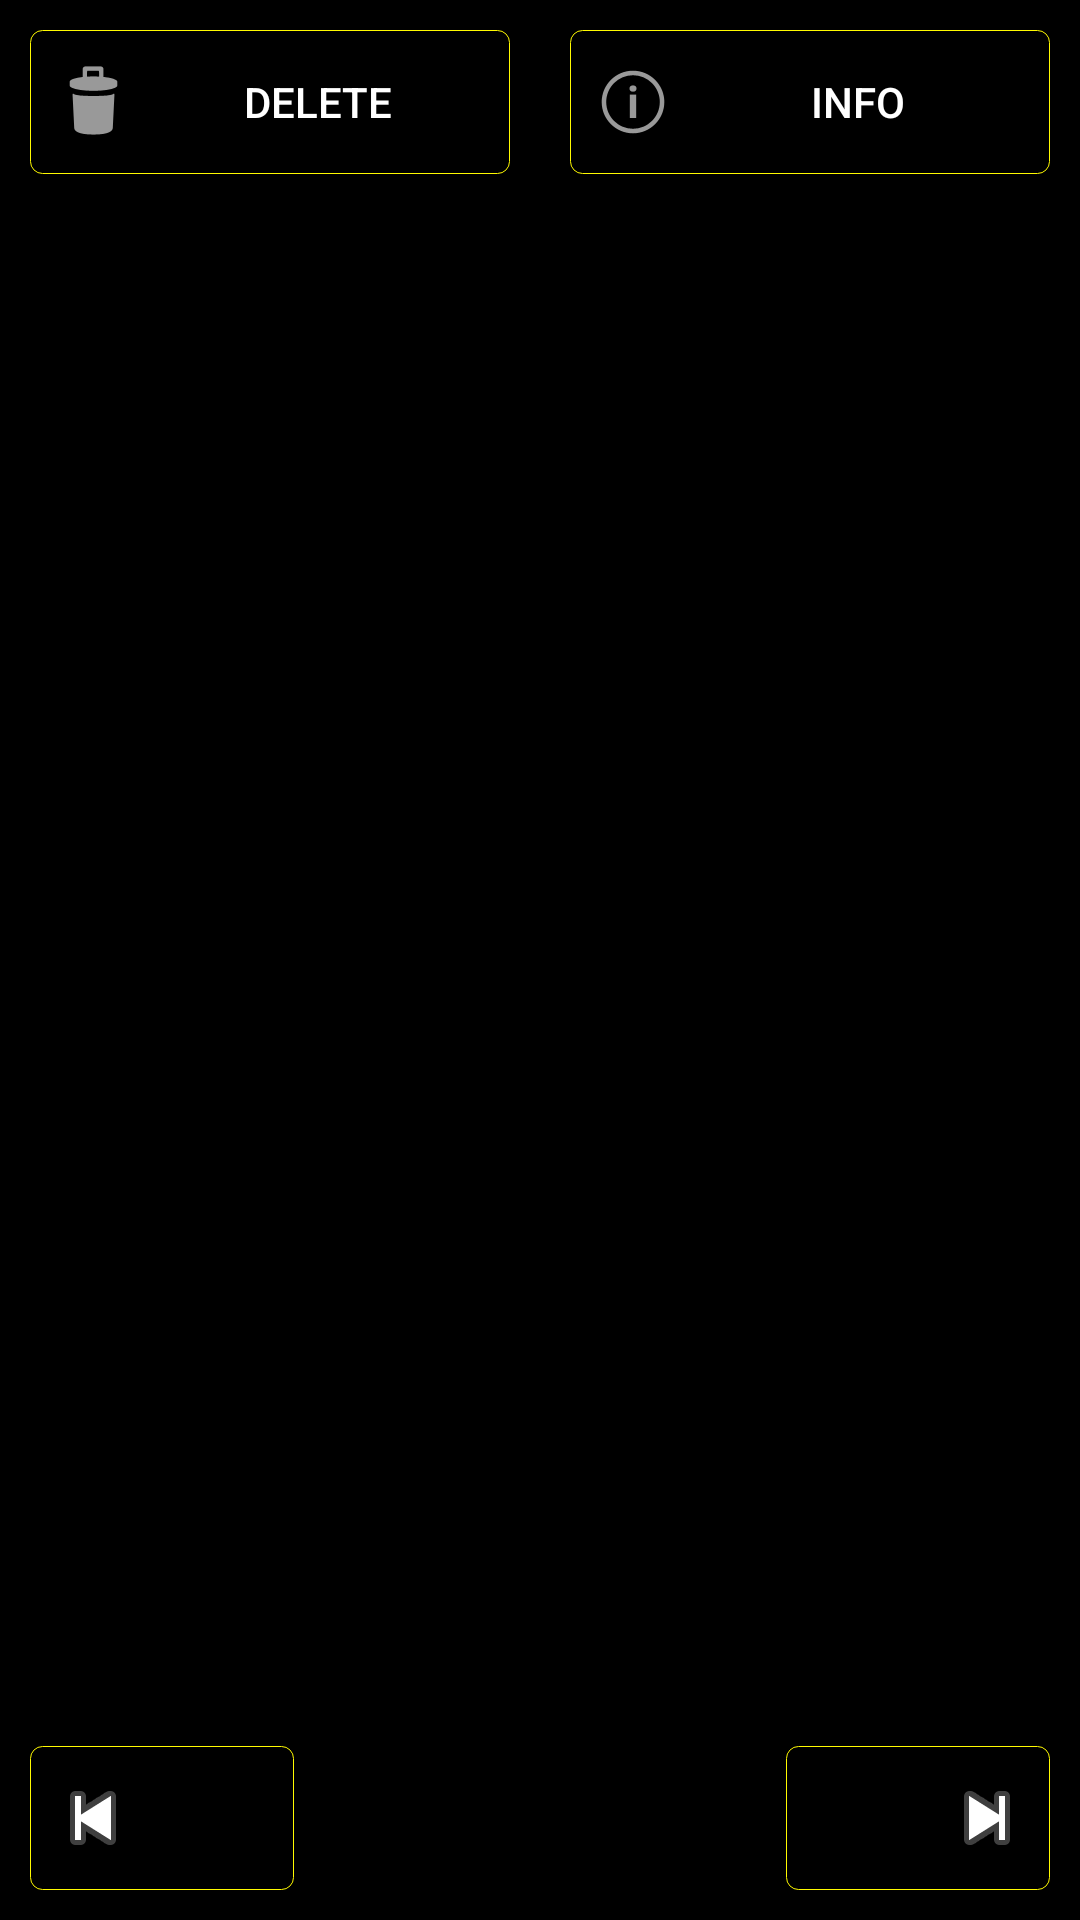

Reconstruct the res/layout file that produces this screen, plus the resources it refers to.
<!-- AndroidManifest.xml: application theme CustomActionBarTheme -->
<!-- res/layout/fullsized_image.xml -->
<?xml version="1.0" encoding="utf-8"?>
<android.support.constraint.ConstraintLayout xmlns:android="http://schemas.android.com/apk/res/android"
    xmlns:app="http://schemas.android.com/apk/res-auto"
    xmlns:tools="http://schemas.android.com/tools"
    android:id="@+id/constraintLayout"
    android:background="#000000"
    android:layout_width="match_parent"
    android:layout_height="match_parent">

    <ImageView
        android:id="@+id/imageView2"
        android:layout_width="match_parent"
        android:layout_height="match_parent"
        android:scaleType="fitCenter"
        app:srcCompat="@mipmap/ic_launcher" />

    <LinearLayout
        android:id="@+id/baseLayout"
        android:layout_width="match_parent"
        android:layout_height="match_parent"
        android:orientation="vertical">

        <LinearLayout
            android:id="@+id/linearLayout"
            android:layout_width="match_parent"
            android:layout_height="wrap_content"
            android:orientation="horizontal"
            android:visibility="visible">

            <Button
                android:id="@+id/buttonDelete"
                android:layout_width="0dp"
                android:layout_height="wrap_content"
                android:layout_margin="10dp"
                android:layout_weight="0.5"
                android:background="@drawable/roundedbutton"
                android:drawableLeft="@android:drawable/ic_menu_delete"
                android:onClick="onDelete"
                android:text="Delete"
                android:textColor="#ffffff" />

            <Button
                android:id="@+id/buttonInfo"
                android:layout_width="0dp"
                android:layout_height="wrap_content"
                android:layout_margin="10dp"
                android:layout_weight="0.5"
                android:background="@drawable/roundedbutton"
                android:drawableLeft="@android:drawable/ic_menu_info_details"
                android:onClick="onInfo"
                android:text="Info"
                android:textColor="#ffffff" />


        </LinearLayout>

        <LinearLayout
            android:layout_width="match_parent"
            android:layout_height="wrap_content"
            android:layout_weight="1"
            android:orientation="horizontal"></LinearLayout>


        <LinearLayout
            android:id="@+id/linearLayout2"
            android:layout_width="match_parent"
            android:layout_height="wrap_content"
            android:orientation="horizontal"
            android:visibility="visible"
            app:layout_constraintBottom_toBottomOf="parent">

            <Button
                android:id="@+id/buttonLeft"
                android:layout_width="wrap_content"
                android:layout_height="wrap_content"
                android:layout_margin="10dp"
                android:background="@drawable/roundedbutton"
                android:drawableLeft="@android:drawable/ic_media_previous"
                android:onClick="onPreviousImage"
                android:textColor="#ffffff" />


            <TextView
                android:id="@+id/textView"
                android:layout_width="wrap_content"
                android:layout_height="wrap_content"
                android:layout_weight="1" />

            <Button
                android:id="@+id/buttonRight"
                android:layout_width="wrap_content"
                android:layout_height="wrap_content"
                android:layout_margin="10dp"
                android:background="@drawable/roundedbutton"
                android:drawableRight="@android:drawable/ic_media_next"
                android:onClick="onNextImage"
                android:textColor="#ffffff" />
        </LinearLayout>
    </LinearLayout>

</android.support.constraint.ConstraintLayout>
<!-- resources referenced by this layout -->
<resources>
  <!-- drawable roundedbutton (drawable) -->
  <?xml version="1.0" encoding="utf-8"?>
  <selector xmlns:android="http://schemas.android.com/apk/res/android">
  
      <item android:state_pressed="false">
          <shape android:shape="rectangle">
              <corners android:radius="4dp" />
              <solid android:color="@color/actionbar_background" />
              <stroke android:width="0.2dip" android:color="#fffa00" />
              <padding
                  android:bottom="5dp"
                  android:left="5dp"
                  android:right="5dp"
                  android:top="5dp" />
          </shape>
      </item>
      <item android:state_pressed="true">
          <shape android:shape="rectangle">
              <corners android:radius="4dp" />
              <solid android:color="#20000000" />
              <stroke android:width="2dip" android:color="#03ae3c" />
              <padding
                  android:bottom="5dp"
                  android:left="5dp"
                  android:right="5dp"
                  android:top="5dp" />
          </shape>
      </item>
  </selector>
  <style name="CustomActionBarTheme" parent="@style/Theme.AppCompat.Light.DarkActionBar">
          <item name="android:actionBarStyle">@style/MyActionBar</item>
          <item name="android:windowActionBarOverlay">true</item>
  
          
          <item name="actionBarStyle">@style/MyActionBar</item>
          <item name="windowActionBarOverlay">true</item>
      </style>
  <color name="actionbar_background">#50000000</color>
  <style name="MyActionBar" parent="@style/Widget.AppCompat.Light.ActionBar.Solid.Inverse">
          <item name="android:background">@drawable/custom_background_bar</item>
          
          <item name="background">@drawable/custom_background_bar</item>
      </style>
  <!-- drawable custom_background_bar (drawable) -->
  <?xml version="1.0" encoding="utf-8"?>
  <layer-list xmlns:android="http://schemas.android.com/apk/res/android">
  <item>
      <shape android:shape="rectangle" >
          <solid android:color="@color/actionbar_background" />
      </shape>
  </item>
  <item android:top="-3dp" android:right="-3dp" android:left="-3dp">
      <shape>
          <solid android:color="@android:color/transparent" />
          <stroke
              android:width="0.5dip"
              android:color="#fffa00" />
      </shape>
  </item>
  </layer-list>
</resources>
